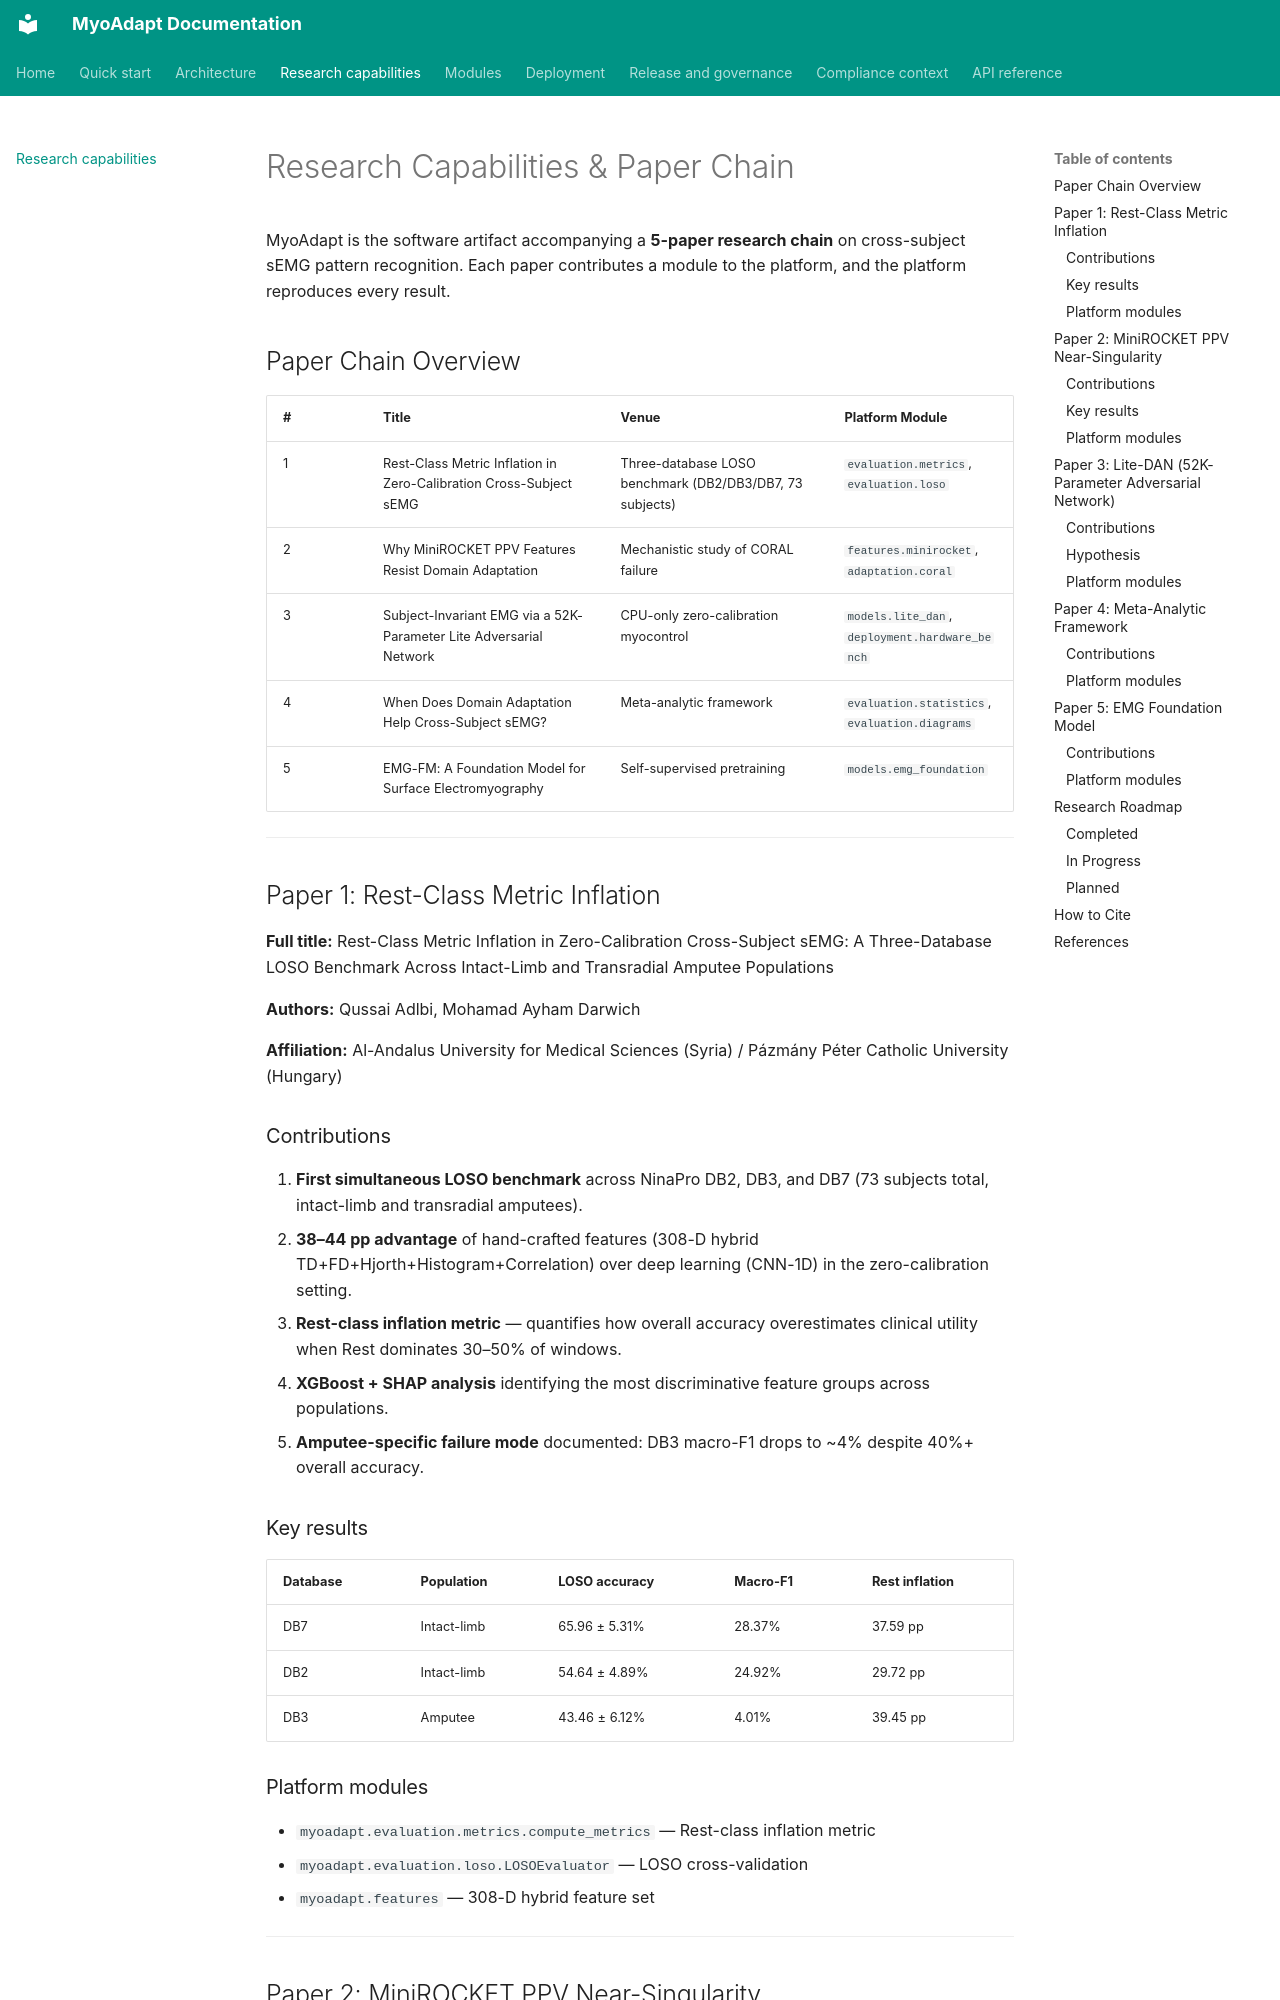

repository: Qussai-BME/MyoAdapt · page: research_chain/index.html · generator: mkdocs

# Research Capabilities & Paper Chain

MyoAdapt is the software artifact accompanying a **5-paper research chain**
on cross-subject sEMG pattern recognition. Each paper contributes a module
to the platform, and the platform reproduces every result.

## Paper Chain Overview

| # | Title | Venue | Platform Module |
|---|-------|-------|-----------------|
| 1 | Rest-Class Metric Inflation in Zero-Calibration Cross-Subject sEMG | Three-database LOSO benchmark (DB2/DB3/DB7, 73 subjects) | `evaluation.metrics`, `evaluation.loso` |
| 2 | Why MiniROCKET PPV Features Resist Domain Adaptation | Mechanistic study of CORAL failure | `features.minirocket`, `adaptation.coral` |
| 3 | Subject-Invariant EMG via a 52K-Parameter Lite Adversarial Network | CPU-only zero-calibration myocontrol | `models.lite_dan`, `deployment.hardware_bench` |
| 4 | When Does Domain Adaptation Help Cross-Subject sEMG? | Meta-analytic framework | `evaluation.statistics`, `evaluation.diagrams` |
| 5 | EMG-FM: A Foundation Model for Surface Electromyography | Self-supervised pretraining | `models.emg_foundation` |

---

## Paper 1: Rest-Class Metric Inflation

**Full title:** Rest-Class Metric Inflation in Zero-Calibration Cross-Subject sEMG: A Three-Database LOSO Benchmark Across Intact-Limb and Transradial Amputee Populations

**Authors:** Qussai Adlbi, Mohamad Ayham Darwich

**Affiliation:** Al-Andalus University for Medical Sciences (Syria) / Pázmány Péter Catholic University (Hungary)

### Contributions

1. **First simultaneous LOSO benchmark** across NinaPro DB2, DB3, and DB7 (73 subjects total, intact-limb and transradial amputees).
2. **38–44 pp advantage** of hand-crafted features (308-D hybrid TD+FD+Hjorth+Histogram+Correlation) over deep learning (CNN-1D) in the zero-calibration setting.
3. **Rest-class inflation metric** — quantifies how overall accuracy overestimates clinical utility when Rest dominates 30–50% of windows.
4. **XGBoost + SHAP analysis** identifying the most discriminative feature groups across populations.
5. **Amputee-specific failure mode** documented: DB3 macro-F1 drops to ~4% despite 40%+ overall accuracy.

### Key results

| Database | Population | LOSO accuracy | Macro-F1 | Rest inflation |
|----------|-----------|---------------|-----------|----------------|
| DB7 | Intact-limb | 65.96 ± 5.31% | 28.37% | 37.59 pp |
| DB2 | Intact-limb | 54.64 ± 4.89% | 24.92% | 29.72 pp |
| DB3 | Amputee | 43.46 ± 6.12% | 4.01% | 39.45 pp |

### Platform modules

- `myoadapt.evaluation.metrics.compute_metrics` — Rest-class inflation metric
- `myoadapt.evaluation.loso.LOSOEvaluator` — LOSO cross-validation
- `myoadapt.features` — 308-D hybrid feature set

---

## Paper 2: MiniROCKET PPV Near-Singularity

**Full title:** Why MiniROCKET PPV Features Resist Domain Adaptation: A Mechanistic Study of Cross-Subject sEMG Gesture Recognition Failure
